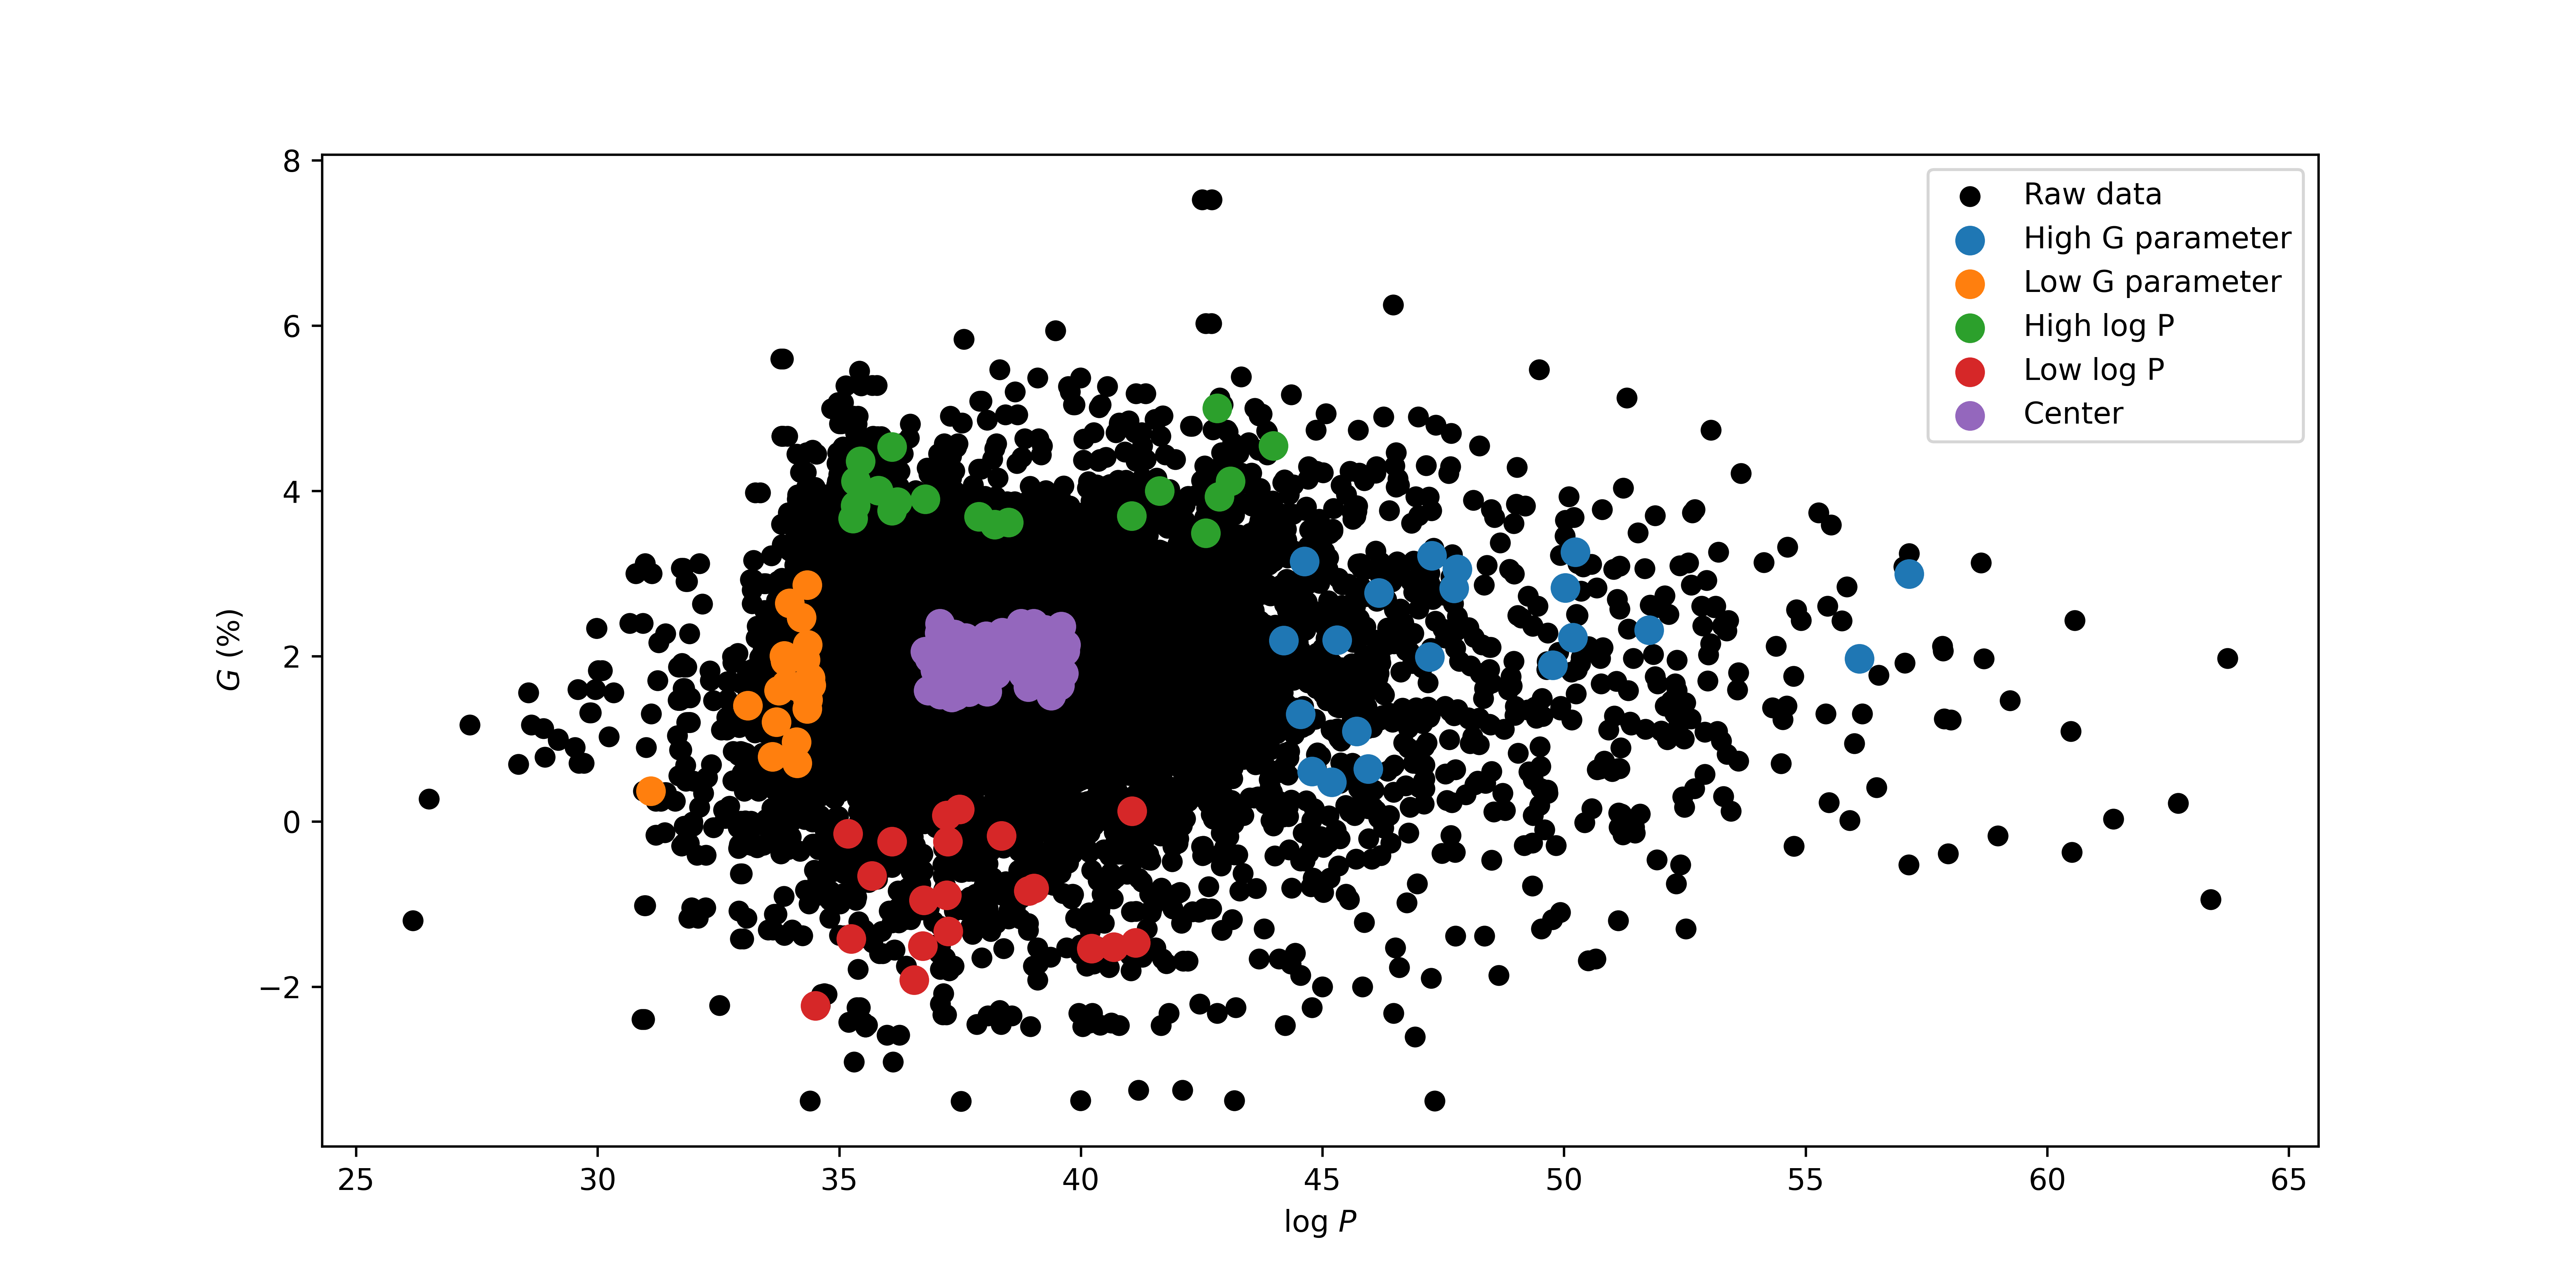

Source data for this figure (header and first rows):
Ligand ID, Isomer, Label ID, HOMO-LUMO gap (Eh), Metal center charge, XYZ, Final single point energy (Eh), log P, G parameter, Sampling region
uncond_bi-min10k-4743, cis, 4604, 0.1342, 0.3661, 61?uncond_bi-min10k-4743-cis?Ir -0.83428…, -2053, 3.055, 47.79, High G parameter
uncond_bi-min10k-4057, cis, 4018, 0.1767, 0.3485, 59?uncond_bi-min10k-4057-cis?Ir 0.070097…, -1410, 0.4779, 45.19, High G parameter
uncond_bi-min10k-984, cis, 1245, 0.1007, 0.2893, 45?uncond_bi-min10k-984-cis?Ir -0.06932 …, -2157, 0.6391, 45.95, High G parameter
uncond_bi-min10k-3880, trans, 3877, 0.08418, 0.2074, 57?uncond_bi-min10k-3880-trans?Ir -0.165…, -3651, 2.828, 50.02, High G parameter
uncond_bi-min10k-9808, trans, 7329, 0.1318, 0.3387, 73?uncond_bi-min10k-9808-trans?Ir -0.002…, -1780, 3.219, 47.26, High G parameter
uncond_bi-min10k-9575, cis, 7177, 0.1666, 0.003069, 71?uncond_bi-min10k-9575-cis?Ir -0.47813…, -2859, 2.768, 46.17, High G parameter
uncond_bi-min10k-1746, cis, 2045, 0.06189, 0.3974, 49?uncond_bi-min10k-1746-cis?Ir -1.60446…, -2879, 1.969, 56.11, High G parameter
uncond_bi-min10k-3538, cis, 3559, 0.1425, 0.3544, 57?uncond_bi-min10k-3538-cis?Ir -0.16386…, -1975, 1.892, 49.77, High G parameter
uncond_bi-min10k-4921, cis, 4727, 0.1278, 0.1093, 61?uncond_bi-min10k-4921-cis?Ir -0.16326…, -1364, 1.299, 44.55, High G parameter
uncond_bi-min10k-5349, trans, 5056, 0.1522, 0.5143, 61?uncond_bi-min10k-5349-trans?Ir -0.292…, -1779, 2.317, 51.76, High G parameter
uncond_bi-min10k-6452, trans, 5828, 0.1169, 0.2796, 65?uncond_bi-min10k-6452-trans?Ir -0.0 -…, -1517, 2.19, 44.2, High G parameter
uncond_bi-min10k-6263, cis, 5729, 0.1214, 0.2706, 63?uncond_bi-min10k-6263-cis?Ir -0.55401…, -1665, 1.993, 47.22, High G parameter
uncond_bi-min10k-6144, cis, 5651, 0.096, 0.389, 63?uncond_bi-min10k-6144-cis?Ir 0.085313…, -1590, 3.149, 44.63, High G parameter
uncond_bi-min10k-4527, trans, 4444, 0.08539, 0.288, 59?uncond_bi-min10k-4527-trans?Ir -0.016…, -2158, 2.195, 45.3, High G parameter
uncond_bi-min10k-3803, cis, 3803, 0.114, 0.2158, 57?uncond_bi-min10k-3803-cis?Ir 0.112452…, -7721, 2.228, 50.18, High G parameter
uncond_bi-min10k-2090, cis, 2380, 0.1296, 0.3248, 51?uncond_bi-min10k-2090-cis?Ir -0.07863…, -1358, 1.091, 45.71, High G parameter
uncond_bi-min10k-1651, cis, 1963, 0.169, 0.007447, 49?uncond_bi-min10k-1651-cis?Ir -0.44902…, -2322, 2.825, 47.72, High G parameter
uncond_bi-min10k-3221, trans, 3319, 0.1235, 0.2659, 55?uncond_bi-min10k-3221-trans?Ir -0.004…, -3121, 3.26, 50.23, High G parameter
uncond_bi-min10k-797, trans, 1033, 0.1685, 0.04567, 45?uncond_bi-min10k-797-trans?Ir 0.01656…, -3189, 0.6061, 44.79, High G parameter
uncond_bi-min10k-993, cis, 1257, 0.1504, 0.1846, 45?uncond_bi-min10k-993-cis?Ir -0.137683…, -3040, 2.995, 57.15, High G parameter
uncond_bi-min10k-1784, trans, 2090, 0.07565, 0.3104, 49?uncond_bi-min10k-1784-trans?Ir 1.3764…, -1323, 1.651, 34.42, Low G parameter
uncond_bi-min10k-597, cis, 796, 0.09702, 0.4869, 41?uncond_bi-min10k-597-cis?Ir 0.053269 …, -2283, 1.738, 34.4, Low G parameter
uncond_bi-min10k-1014, cis, 1285, 0.0891, 0.3849, 45?uncond_bi-min10k-1014-cis?Ir 0.008304…, -1421, 1.366, 34.34, Low G parameter
uncond_bi-min10k-3423, trans, 3470, 0.08373, 0.2714, 57?uncond_bi-min10k-3423-trans?Ir 0.0006…, -1478, 2.642, 33.97, Low G parameter
uncond_bi-min10k-52, cis, 80, 0.1479, 0.0824, 29?uncond_bi-min10k-52-cis?Ir 0.011963 0…, -861.3, 0.3694, 31.1, Low G parameter
uncond_bi-min10k-110, cis, 167, 0.08015, 0.3185, 33?uncond_bi-min10k-110-cis?Ir 0.084974 …, -905.5, 1.203, 33.7, Low G parameter
uncond_bi-min10k-1065, trans, 1353, 0.08081, 0.4057, 47?uncond_bi-min10k-1065-trans?Ir 0.0030…, -1089, 2.007, 33.86, Low G parameter
uncond_bi-min10k-549, cis, 728, 0.09839, 0.4087, 41?uncond_bi-min10k-549-cis?Ir -0.000757…, -1242, 1.946, 33.89, Low G parameter
uncond_bi-min10k-3233, cis, 3331, 0.1003, 0.3536, 55?uncond_bi-min10k-3233-cis?Ir 0.05978 …, -1726, 1.634, 34.14, Low G parameter
uncond_bi-min10k-5146, cis, 4900, 0.1047, 0.3227, 61?uncond_bi-min10k-5146-cis?Ir -0.01521…, -1663, 1.957, 34.3, Low G parameter
uncond_bi-min10k-217, cis, 317, 0.07142, 0.3648, 37?uncond_bi-min10k-217-cis?Ir 0.048193 …, -1132, 1.405, 33.11, Low G parameter
uncond_bi-min10k-29, trans, 46, 0.07721, 0.3201, 27?uncond_bi-min10k-29-trans?Ir 0.000208…, -5973, 1.657, 33.9, Low G parameter
uncond_bi-min10k-213, trans, 310, 0.1296, 0.1151, 37?uncond_bi-min10k-213-trans?Ir 0.0 0.0…, -900.2, 0.7055, 34.13, Low G parameter
uncond_bi-min10k-149, cis, 225, 0.08589, 0.3011, 35?uncond_bi-min10k-149-cis?Ir -0.009248…, -1702, 1.585, 33.75, Low G parameter
uncond_bi-min10k-338, cis, 463, 0.08812, 0.3114, 39?uncond_bi-min10k-338-cis?Ir -0.005419…, -1282, 0.7849, 33.61, Low G parameter
uncond_bi-min10k-223, cis, 323, 0.1116, 0.2868, 37?uncond_bi-min10k-223-cis?Ir -0.00254 …, -1050, 1.472, 34.35, Low G parameter
uncond_bi-min10k-7565, cis, 6400, 0.09452, 0.3535, 67?uncond_bi-min10k-7565-cis?Ir -0.33960…, -1335, 2.863, 34.34, Low G parameter
uncond_bi-min10k-5724, cis, 5318, 0.1438, 0.2662, 63?uncond_bi-min10k-5724-cis?Ir 0.124811…, -1332, 2.467, 34.22, Low G parameter
uncond_bi-min10k-4218, trans, 4146, 0.1082, 0.33, 59?uncond_bi-min10k-4218-trans?Ir -0.004…, -1396, 2.14, 34.35, Low G parameter
uncond_bi-min10k-1785, trans, 2092, 0.1467, 0.2293, 49?uncond_bi-min10k-1785-trans?Ir -0.014…, -1023, 0.9639, 34.12, Low G parameter
uncond_bi-min10k-7742, trans, 6462, 0.07551, 0.3674, 67?uncond_bi-min10k-7742-trans?Ir 0.0011…, -1799, 3.764, 36.09, High log P
uncond_bi-min10k-9751, trans, 7288, 0.1047, 0.3693, 73?uncond_bi-min10k-9751-trans?Ir -0.006…, -2706, 3.691, 37.89, High log P
uncond_bi-min10k-3370, cis, 3433, 0.1134, 0.3215, 57?uncond_bi-min10k-3370-cis?Ir -0.02978…, -6658, 3.697, 41.06, High log P
uncond_bi-min10k-8405, trans, 6715, 0.09997, 0.3513, 69?uncond_bi-min10k-8405-trans?Ir -0.000…, -2431, 4.533, 36.09, High log P
uncond_bi-min10k-9691, cis, 7254, 0.07651, 0.3551, 71?uncond_bi-min10k-9691-cis?Ir 0.027176…, -1637, 3.902, 36.78, High log P
uncond_bi-min10k-7621, trans, 6414, 0.1268, 0.3607, 67?uncond_bi-min10k-7621-trans?Ir 0.0012…, -1485, 3.931, 42.87, High log P
uncond_bi-min10k-4423, cis, 4344, 0.05769, 0.4727, 59?uncond_bi-min10k-4423-cis?Ir 0.030673…, -1596, 3.669, 35.29, High log P
uncond_bi-min10k-8867, trans, 6848, 0.1043, 0.3276, 69?uncond_bi-min10k-8867-trans?Ir -2.7e-…, -3367, 4.002, 41.63, High log P
uncond_bi-min10k-7985, trans, 6570, 0.1078, 0.3888, 67?uncond_bi-min10k-7985-trans?Ir 0.0008…, -1635, 4.119, 43.09, High log P
uncond_bi-min10k-7701, cis, 6446, 0.09505, 0.3378, 67?uncond_bi-min10k-7701-cis?Ir -0.04109…, -1635, 4.119, 35.34, High log P
uncond_bi-min10k-4730, cis, 4594, 0.05576, 0.06292, 61?uncond_bi-min10k-4730-cis?Ir -0.28877…, -2996, 3.865, 36.2, High log P
uncond_bi-min10k-104, cis, 157, 0.1668, -0.003602, 33?uncond_bi-min10k-104-cis?Ir -0.027226…, -3203, 3.492, 42.58, High log P
uncond_bi-min10k-9545, cis, 7164, 0.1039, 0.3898, 71?uncond_bi-min10k-9545-cis?Ir -0.02121…, -1895, 4.359, 35.44, High log P
uncond_bi-min10k-1107, cis, 1404, 0.1605, 0.0275, 47?uncond_bi-min10k-1107-cis?Ir 0.056851…, -3388, 5.003, 42.82, High log P
uncond_bi-min10k-8568, trans, 6762, 0.09888, 0.3411, 69?uncond_bi-min10k-8568-trans?Ir -0.000…, -1785, 3.825, 36.12, High log P
uncond_bi-min10k-2776, cis, 2923, 0.116, 0.336, 55?uncond_bi-min10k-2776-cis?Ir -0.06152…, -3165, 4.008, 35.81, High log P
uncond_bi-min10k-7314, cis, 6278, 0.07546, 0.4198, 67?uncond_bi-min10k-7314-cis?Ir 0.479152…, -2669, 4.548, 43.98, High log P
uncond_bi-min10k-2547, cis, 2742, 0.1263, 0.2496, 53?uncond_bi-min10k-2547-cis?Ir 0.235189…, -6596, 3.595, 38.21, High log P
uncond_bi-min10k-8799, trans, 6822, 0.09615, 0.3422, 69?uncond_bi-min10k-8799-trans?Ir 0.0034…, -1785, 3.825, 35.33, High log P
uncond_bi-min10k-9703, trans, 7265, 0.1186, 0.249, 71?uncond_bi-min10k-9703-trans?Ir -0.005…, -1487, 3.619, 38.51, High log P
... 100 more rows
